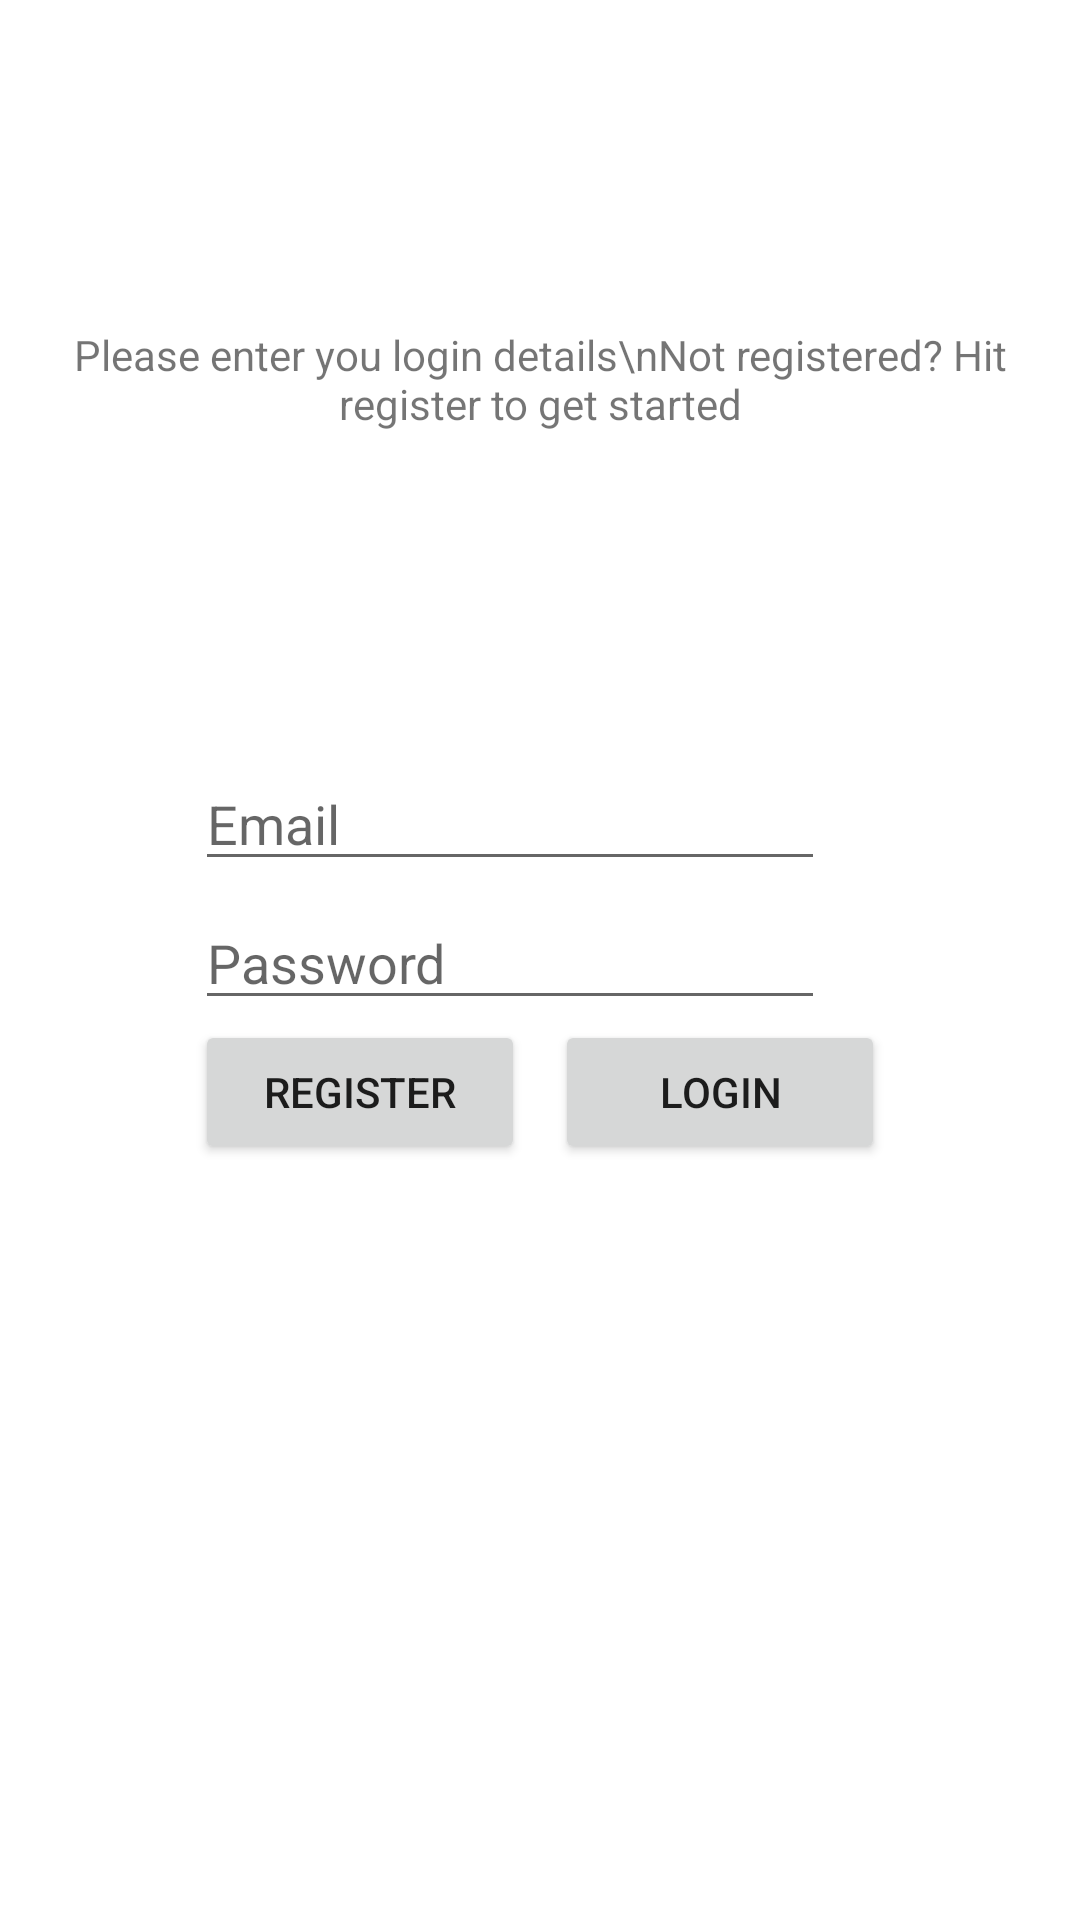

Produce the Android XML layout that renders to this screen, including the resource entries it uses.
<!-- AndroidManifest.xml: application theme Theme.Mad_Assignment_1 -->
<!-- res/layout/fragment_login.xml -->
<?xml version="1.0" encoding="utf-8"?>
<androidx.constraintlayout.widget.ConstraintLayout xmlns:android="http://schemas.android.com/apk/res/android"
    xmlns:app="http://schemas.android.com/apk/res-auto"
    xmlns:tools="http://schemas.android.com/tools"
    android:id="@+id/frgmentlogin"
    android:layout_width="match_parent"
    android:layout_height="match_parent">


    <TextView
        android:id="@+id/text1"
        android:layout_width="wrap_content"
        android:layout_height="wrap_content"
        android:maxLines="2"
        android:text="Please enter you login details\nNot registered? Hit register to get started"
        android:textAlignment="center"
        app:layout_constraintBottom_toTopOf="@id/full"
        app:layout_constraintLeft_toLeftOf="parent"
        app:layout_constraintRight_toRightOf="parent"
        app:layout_constraintTop_toTopOf="parent"/>




    <LinearLayout
        android:layout_width="wrap_content"
        android:layout_height="wrap_content"
        android:orientation="vertical"
        android:id="@+id/full"
        app:layout_constraintTop_toTopOf="parent"
        app:layout_constraintBottom_toBottomOf="parent"
        app:layout_constraintLeft_toLeftOf="parent"
        app:layout_constraintRight_toRightOf="parent">


        <EditText
            android:id="@+id/email"
            android:layout_width="wrap_content"
            android:layout_height="wrap_content"
            android:ems="10"
            android:inputType="textEmailAddress"
            android:hint="Email"
            app:layout_constraintLeft_toLeftOf="parent"
            app:layout_constraintRight_toRightOf="parent" />

        <EditText
            android:id="@+id/password"
            android:layout_width="wrap_content"
            android:layout_height="wrap_content"
            android:ems="10"
            android:inputType="textPassword"
            android:hint="Password"
            android:layout_marginTop="5dp"
            app:layout_constraintTop_toBottomOf="@+id/email"
            app:layout_constraintLeft_toLeftOf="parent"
            app:layout_constraintRight_toRightOf="parent"/>

        <LinearLayout
            android:layout_width="wrap_content"
            android:layout_height="wrap_content"
            android:orientation="horizontal"
            app:layout_constraintTop_toBottomOf="@id/password"
            app:layout_constraintLeft_toLeftOf="parent"
            app:layout_constraintRight_toRightOf="parent">

            <Button
                android:id="@+id/register"
                android:layout_width="110dp"
                android:layout_height="wrap_content"
                android:text="Register"
                android:layout_marginRight="10dp"
                app:layout_constraintLeft_toLeftOf="parent"
                app:layout_constraintRight_toLeftOf="@id/login"
                app:layout_constraintTop_toBottomOf="@id/password" />

            <Button
                android:id="@+id/login"
                android:layout_width="110dp"
                android:layout_height="wrap_content"
                android:text="Login"
                app:layout_constraintRight_toRightOf="parent"
                app:layout_constraintLeft_toRightOf="@id/register"
                app:layout_constraintTop_toBottomOf="@id/password" />

        </LinearLayout>

    </LinearLayout>




</androidx.constraintlayout.widget.ConstraintLayout>
<!-- resources referenced by this layout -->
<resources>
  <style name="Theme.Mad_Assignment_1" parent="Theme.MaterialComponents.DayNight.DarkActionBar">
          
          <item name="colorPrimary">@color/purple_500</item>
          <item name="colorPrimaryVariant">@color/purple_700</item>
          <item name="colorOnPrimary">@color/white</item>
          
          <item name="colorSecondary">@color/teal_200</item>
          <item name="colorSecondaryVariant">@color/teal_700</item>
          <item name="colorOnSecondary">@color/black</item>
          
          <item name="android:statusBarColor" tools:targetApi="l">?attr/colorPrimaryVariant</item>
          
      </style>
  <!-- not gathered from this repository: default colours our renderer supplied (Android Studio template values) -->
  <color name="purple_500">#FF6200EE</color>
  <color name="purple_700">#FF3700B3</color>
  <color name="teal_200">#FF03DAC5</color>
  <color name="teal_700">#FF018786</color>
  <color name="black">#FF000000</color>
  <color name="white">#FFFFFFFF</color>
</resources>
